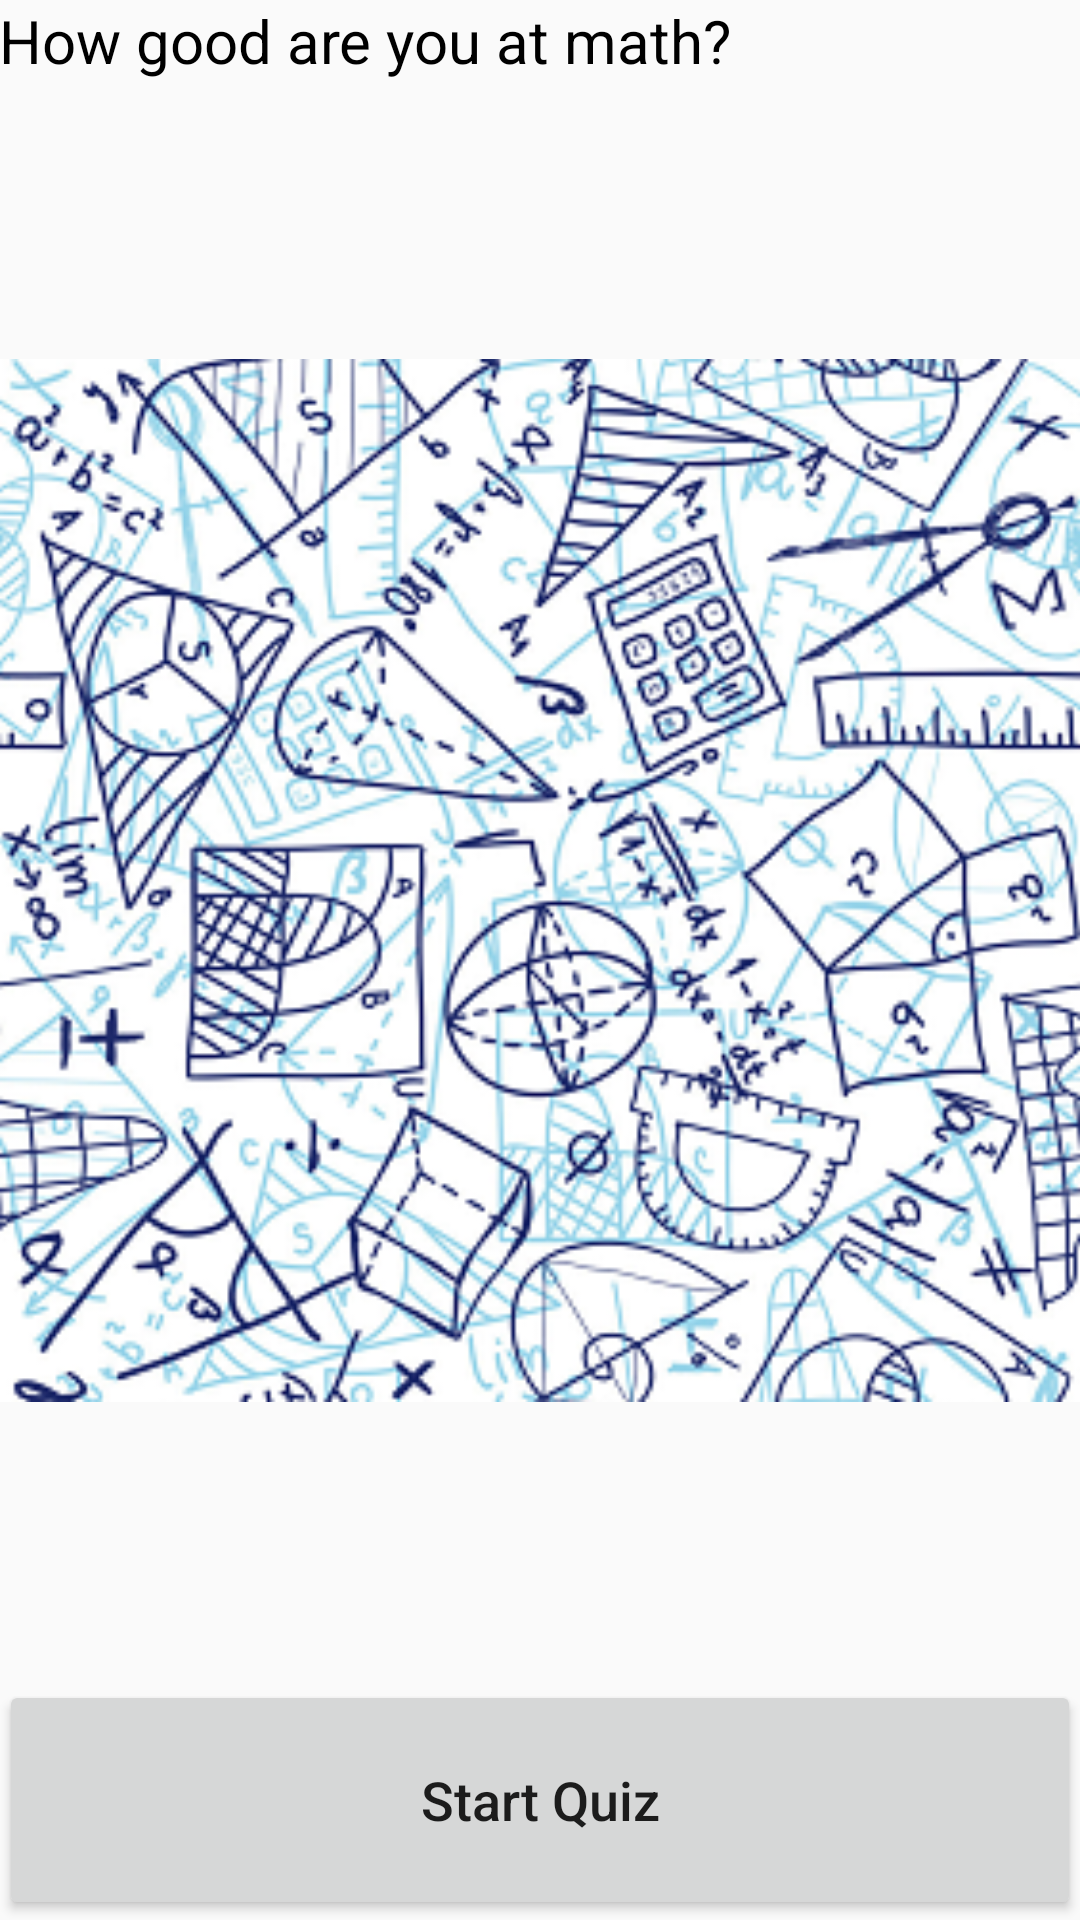

Here is an Android app screen rendered from its layout file. Give the layout XML and the strings, colors and styles it references.
<!-- AndroidManifest.xml: application theme AppTheme -->
<!-- res/layout/activity_main.xml -->
<?xml version="1.0" encoding="utf-8"?>
<RelativeLayout xmlns:android="http://schemas.android.com/apk/res/android"
    xmlns:tools="http://schemas.android.com/tools"
    android:layout_width="match_parent"
    android:layout_height="match_parent"
    android:paddingBottom="@dimen/activity_vertical_margin"
    android:paddingLeft="@dimen/activity_horizontal_margin"
    android:paddingRight="@dimen/activity_horizontal_margin"
    android:paddingTop="@dimen/activity_vertical_margin"
    tools:context="com.gu.zhichenghw1.MainActivity">

    <TextView
        android:layout_width="match_parent"
        android:layout_height="wrap_content"
        android:text="@string/how_good_are_you"
        android:textColor="@color/black"
        android:textSize="20sp"
        android:id="@+id/text"/>

    <ImageView
        android:layout_width="match_parent"
        android:layout_height="wrap_content"
        android:layout_below="@+id/text"
        android:layout_above="@+id/startButton"
        android:src="@drawable/start" />

    <Button
        android:layout_width="match_parent"
        android:layout_height="80dp"
        android:layout_alignParentBottom="true"
        android:text="@string/start_quiz"
        android:textAllCaps="false"
        android:textSize="18sp"
        android:id="@+id/startButton"/>
</RelativeLayout>
<!-- resources referenced by this layout -->
<resources>
  <color name="black">#000000</color>
  <!-- drawable start: png bitmap (drawable, 135457 bytes) -->
  <string name="how_good_are_you">How good are you at math?</string>
  <string name="start_quiz">Start Quiz</string>
  <style name="AppTheme" parent="Theme.AppCompat.Light.DarkActionBar">
          
          <item name="colorPrimary">@color/colorPrimary</item>
          <item name="colorPrimaryDark">@color/colorPrimaryDark</item>
          <item name="colorAccent">@color/colorAccent</item>
      </style>
  <color name="colorPrimary">#3F51B5</color>
  <color name="colorPrimaryDark">#303F9F</color>
  <color name="colorAccent">#FF4081</color>
</resources>
